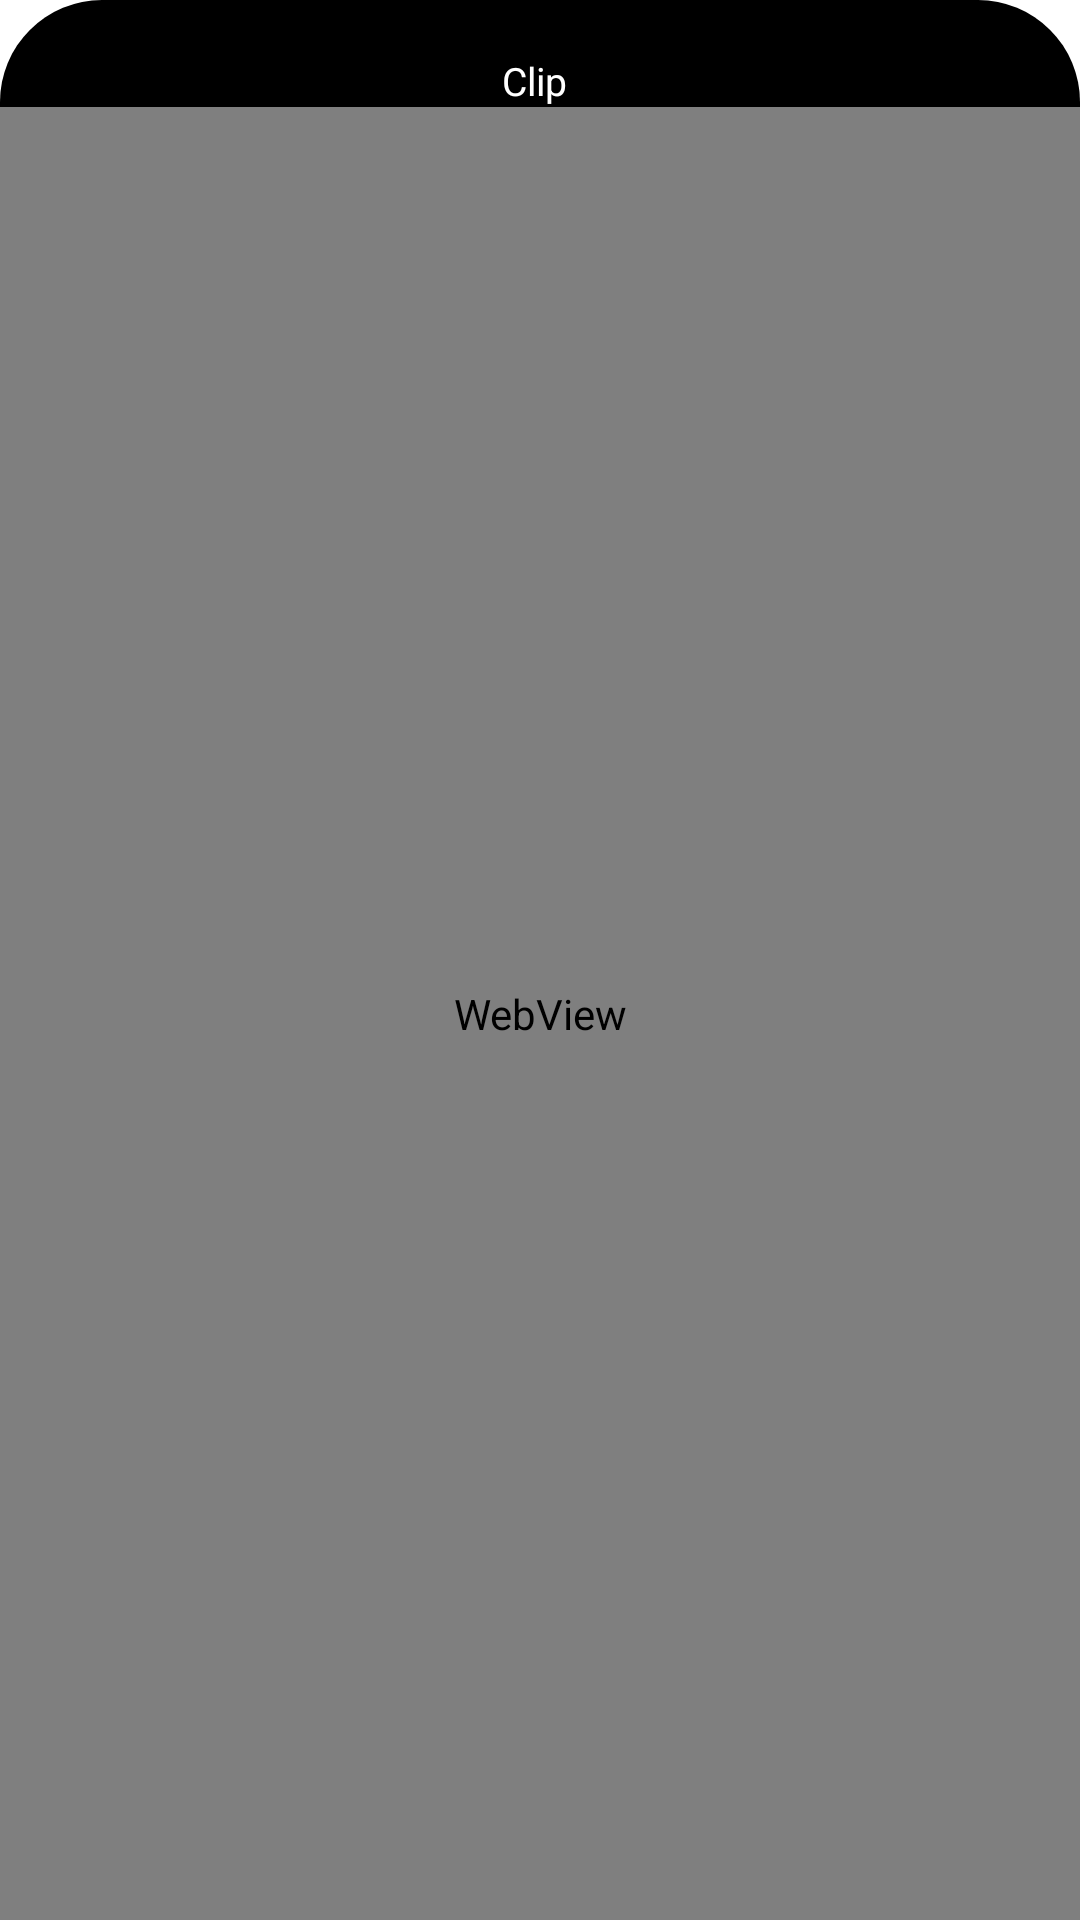

Android layout source for this screen:
<!-- AndroidManifest.xml: application theme Theme.Spotifydupauvremobile -->
<!-- res/layout/popup.xml -->
<?xml version="1.0" encoding="utf-8"?>
<RelativeLayout
    xmlns:android="http://schemas.android.com/apk/res/android"
    android:layout_width="wrap_content"
    android:layout_height="wrap_content"
    android:background="#00000000"
    android:layout_gravity="center">

    <LinearLayout
        android:layout_width="600dp"
        android:layout_height="700dp"
        android:background="@drawable/rounded_corner_background"
        android:orientation="vertical"
        android:layout_centerInParent="true">

        <TextView
            android:id="@+id/title"
            android:layout_width="wrap_content"
            android:layout_height="wrap_content"
            android:textSize="13sp"
            android:textColor="@color/white"
            android:layout_marginTop="18dp"
            android:text="Clip "
            android:layout_gravity="center_horizontal"/>

        <WebView
            android:id="@+id/webview"
            android:layout_width="match_parent"
            android:layout_height="0dp"
            android:layout_weight="1"
            android:background="#FFFFFF"/>

    </LinearLayout>

</RelativeLayout>
<!-- resources referenced by this layout -->
<resources>
  <!-- drawable rounded_corner_background (drawable) -->
  <?xml version="1.0" encoding="utf-8"?>
  <shape xmlns:android="http://schemas.android.com/apk/res/android"
      android:shape="rectangle">
      <corners android:radius="34dp" /> 
      <solid android:color="#000000" /> 
  </shape>
  <style name="Theme.Spotifydupauvremobile" parent="Theme.MaterialComponents.DayNight.DarkActionBar">
          
          <item name="colorPrimary">@color/black</item>
          <item name="colorPrimaryVariant">@color/purple_700</item>
          <item name="colorOnPrimary">@color/white</item>
          
          <item name="colorSecondary">@color/black</item>
          <item name="colorSecondaryVariant">@color/teal_700</item>
          <item name="colorOnSecondary">@color/white</item>
          
          <item name="android:statusBarColor">?attr/colorPrimaryVariant</item>
          
      </style>
  <!-- not gathered from this repository: default colours our renderer supplied (Android Studio template values) -->
  <color name="purple_700">#FF3700B3</color>
  <color name="teal_700">#FF018786</color>
  <color name="black">#FF000000</color>
  <color name="white">#FFFFFFFF</color>
</resources>
